Run: headless pygame with SDL's dummy video driver; simulated clock (each Clock.tick advances the game by its frame time, no real sleeping); random seed 0; keys injected as events and as key.get_pressed() state; no mouse input.
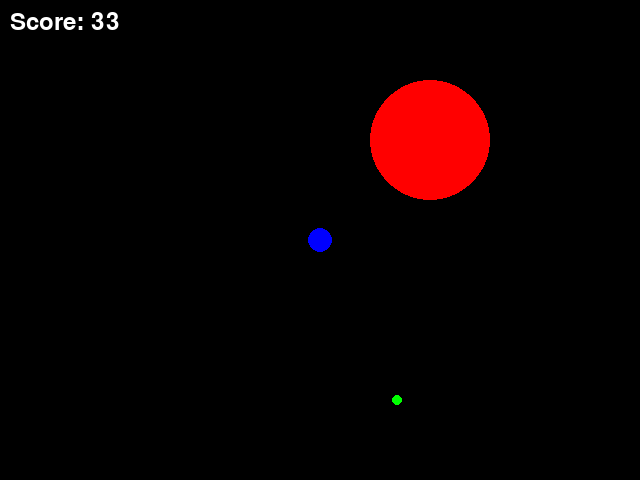
Frame 1 of 4 · flips 1–60 · no input
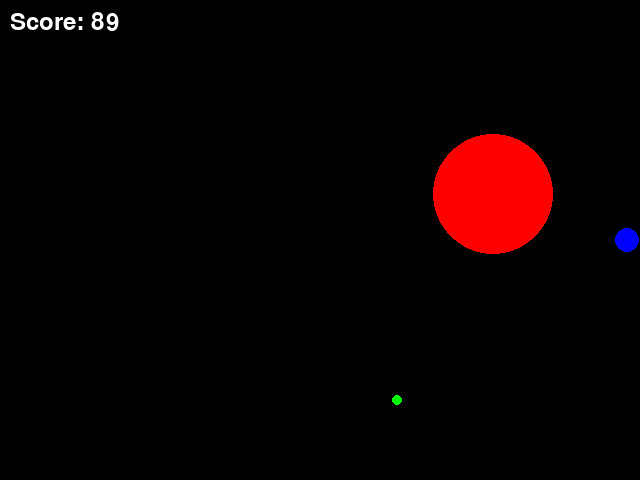
Frame 2 of 4 · flips 61–180 · tapped SPACE, RETURN · held RIGHT (→), D
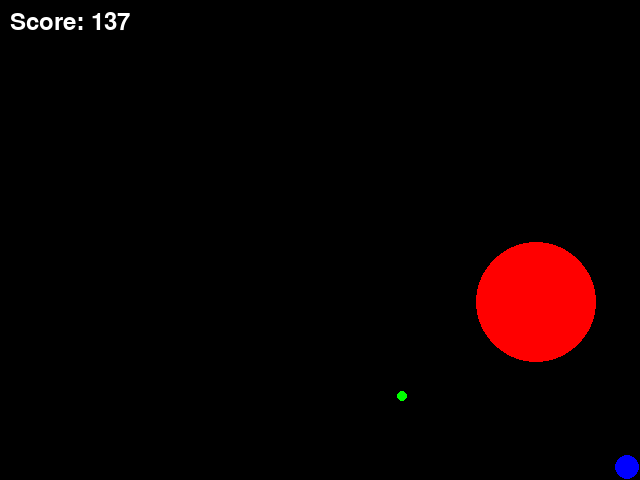
Frame 3 of 4 · flips 181–300 · held DOWN (↓), S
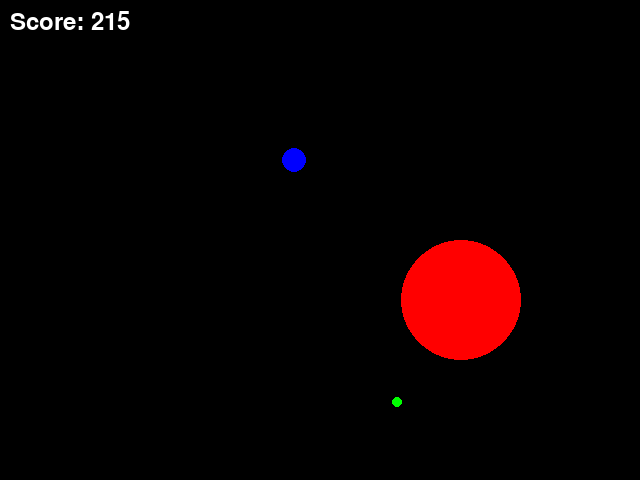
Frame 4 of 4 · flips 301–420 · held LEFT (←), A, UP (↑), W

The pygame program that drew these frames:

import pygame
import sys
import random
import math

WIDTH, HEIGHT = 640, 480
FPS = 60

BLACK = (0, 0, 0)
WHITE = (255, 255, 255)
BLUE = (0, 0, 255)
GREEN = (0, 255, 0)
RED = (255, 0, 0)

GREEN_REWARD = 100
RED_PENALTY_FACTOR = 2


class Game:

    def __init__(self):
        pygame.init()
        self.screen = pygame.display.set_mode((WIDTH, HEIGHT))
        pygame.display.set_caption("PuckWorld")
        self.clock = pygame.time.Clock()
        self.font = pygame.font.Font(None, 36)
        self.agent = Agent()
        self.green_dot = GreenDot()
        self.red_puck = RedPuck()

    def run(self, event):
        self.screen.fill(BLACK)
        self.clock.tick(FPS)

        for event in pygame.event.get():
            if event.type == pygame.QUIT:
                return False

        keys = pygame.key.get_pressed()
        self.agent.apply_thrusters(keys)
        self.agent.update()
        self.green_dot.update(self.agent.get_distance(self.green_dot.rect.center))
        self.red_puck.update(self.agent.rect.center)

        if self.agent.rect.colliderect(self.green_dot.rect):
            self.agent.score += GREEN_REWARD
            self.green_dot.randomize_position()

        green_distance = self.agent.get_distance(self.green_dot.rect.center)
        red_distance = self.agent.get_distance(self.red_puck.rect.center)

        if green_distance > 0:
            self.agent.score += GREEN_REWARD / green_distance
        if red_distance > 0:
            self.agent.score -= RED_PENALTY_FACTOR / red_distance

        for entity in [self.agent, self.green_dot, self.red_puck]:
            self.screen.blit(entity.image, entity.rect)

        score_text = self.font.render(f'Score: {int(self.agent.score)}', True, WHITE)
        self.screen.blit(score_text, (10, 10))
        pygame.display.flip()
        return True


class Agent(pygame.sprite.Sprite):

    def __init__(self):
        super().__init__()
        self.image = pygame.Surface((25, 25), pygame.SRCALPHA)
        pygame.draw.circle(self.image, BLUE, (12, 12), 12)
        self.rect = self.image.get_rect(center=(WIDTH // 2, HEIGHT // 2))
        self.velocity = pygame.math.Vector2(0, 0)
        self.max_speed = 5
        self.score = 0

    def apply_thrusters(self, keys):
        thrust = pygame.math.Vector2(0, 0)
        if keys[pygame.K_LEFT]:
            thrust.x = -1
        if keys[pygame.K_RIGHT]:
            thrust.x = 1
        if keys[pygame.K_UP]:
            thrust.y = -1
        if keys[pygame.K_DOWN]:
            thrust.y = 1

        if thrust.length() > 0:
            thrust.normalize_ip()
            thrust.scale_to_length(self.max_speed)
        self.velocity = 0.9 * self.velocity + 0.1 * thrust

    def update(self):
        self.rect.move_ip(self.velocity)
        if self.rect.left < 0:
            self.rect.left = 0
        if self.rect.right > WIDTH:
            self.rect.right = WIDTH
        if self.rect.top < 0:
            self.rect.top = 0
        if self.rect.bottom > HEIGHT:
            self.rect.bottom = HEIGHT

    def get_distance(self, target_pos):
        target_vector = pygame.math.Vector2(target_pos)
        dist = target_vector.distance_to(pygame.math.Vector2(self.rect.center))
        return dist


class RedPuck(pygame.sprite.Sprite):

    def __init__(self):
        super().__init__()
        radius = 60
        self.image = pygame.Surface((2 * radius, 2 * radius), pygame.SRCALPHA)
        pygame.draw.circle(self.image, RED, (radius, radius), radius)
        self.rect = self.image.get_rect(center=(random.randint(radius, WIDTH - radius), random.randint(radius, HEIGHT - radius)))
        self.speed = 2

    def update(self, target):
        target_vector = pygame.math.Vector2(target)
        direction = target_vector - pygame.math.Vector2(self.rect.center)
        if direction.length_squared() > 0:
            direction.normalize_ip()
            direction.scale_to_length(self.speed)
        self.rect.move_ip(direction)


class GreenDot(pygame.sprite.Sprite):

    def __init__(self):
        super().__init__()
        self.image = pygame.Surface((10, 10), pygame.SRCALPHA)
        pygame.draw.circle(self.image, GREEN, (5, 5), 5)
        self.rect = self.image.get_rect(center=(random.randint(5, WIDTH - 5), random.randint(5, HEIGHT - 5)))

    def randomize_position(self):
        self.rect.center = (random.randint(5, WIDTH - 5), random.randint(5, HEIGHT - 5))

    def update(self, distance):
        if random.randint(0,100) < 2:  # Approx. 2% chance to move each frame
            direction = pygame.math.Vector2(random.uniform(-1, 1), random.uniform(-1, 1))
            direction.normalize_ip()
            self.rect.move_ip(direction * 5)
            self.rect.clamp_ip(pygame.Rect(0, 0, WIDTH, HEIGHT))  # Keep inside screen bounds

if __name__ == "__main__":
    game = Game()
    running = True
    while running:
        event = pygame.event.poll()
        running = game.run(event)
    pygame.quit()
    sys.exit()
